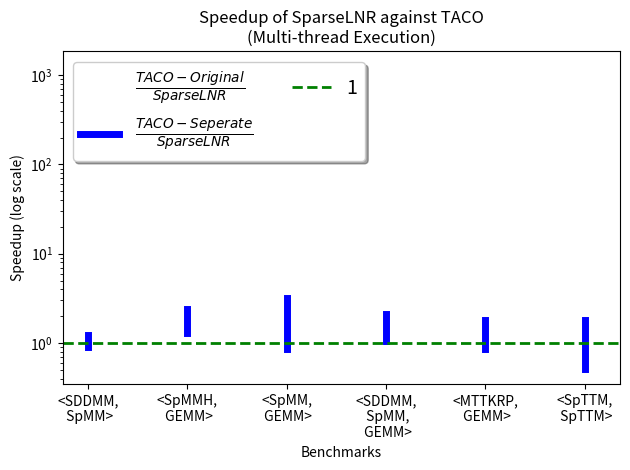

This figure's Python source:
import matplotlib.pyplot as plt
import pandas as pd

# Define the dataset
data = {
    "benchmark": ["<SDDMM,\n SpMM>", "<SpMMH,\n GEMM>", "<SpMM,\n GEMM>", "<SDDMM,\n SpMM,\n GEMM>", "<MTTKRP,\n GEMM>", "<SpTTM,\n SpTTM>"],
    "range1": ["0.9-1.23", "1.28-2.4", "0.86-3.16", "1.06-2.09", "0.86-1.81", "0.51-1.81"],
    "range2": ["3.31-16.05", "1.66-36.50", "2.44-139.0", "19-1263", "9.56-72.76", "0.98-28.98"]
}

# Convert the dataset to a pandas DataFrame
df = pd.DataFrame(data)

# Extract the range values and convert them to floats
range1_values = [list(map(float, r.split('-'))) for r in df['range1']]
range2_values = [list(map(float, r.split('-'))) for r in df['range2']]

# Create a figure and axis
fig, ax = plt.subplots()

# Plot the range bars
for i, (r1, r2) in enumerate(zip(range1_values, range2_values)):
    ax.plot([i+0.1, i+0.1], r2, color='none', linewidth=5, label=r'$\frac{TACO-Original}{SparseLNR}$' if i == 0 else None)
    ax.plot([i, i], r1, color='blue', linewidth=5, label=r'$\frac{TACO-Seperate}{SparseLNR}$' if i == 0 else None)

# Set the x-axis ticks and labels
ax.set_xticks(range(len(df)))
ax.set_xticklabels(df['benchmark'], rotation=0)

# Add horizontal lines at 1 and 0.5
ax.axhline(1, color='green', linestyle='--', linewidth=2, label='1')
# ax.axhline(0.5, color='orange', linestyle='--', linewidth=2, label='0.5')

# fig.legend(loc='upper right', bbox_to_anchor=(1.05, 1))
fig.legend(bbox_to_anchor=(0.35, 0.88), loc='upper center', ncol=2, fancybox=True, shadow=True, fontsize=14)

# Set the title and labels
ax.set_title('Speedup of SparseLNR against TACO\n(Multi-thread Execution)')
ax.set_xlabel('Benchmarks')
ax.set_ylabel('Speedup (log scale)')

ax.set_yscale('log')

# Show the plot
plt.tight_layout()
plt.savefig('sparselnr-vs-taco-multi.png')